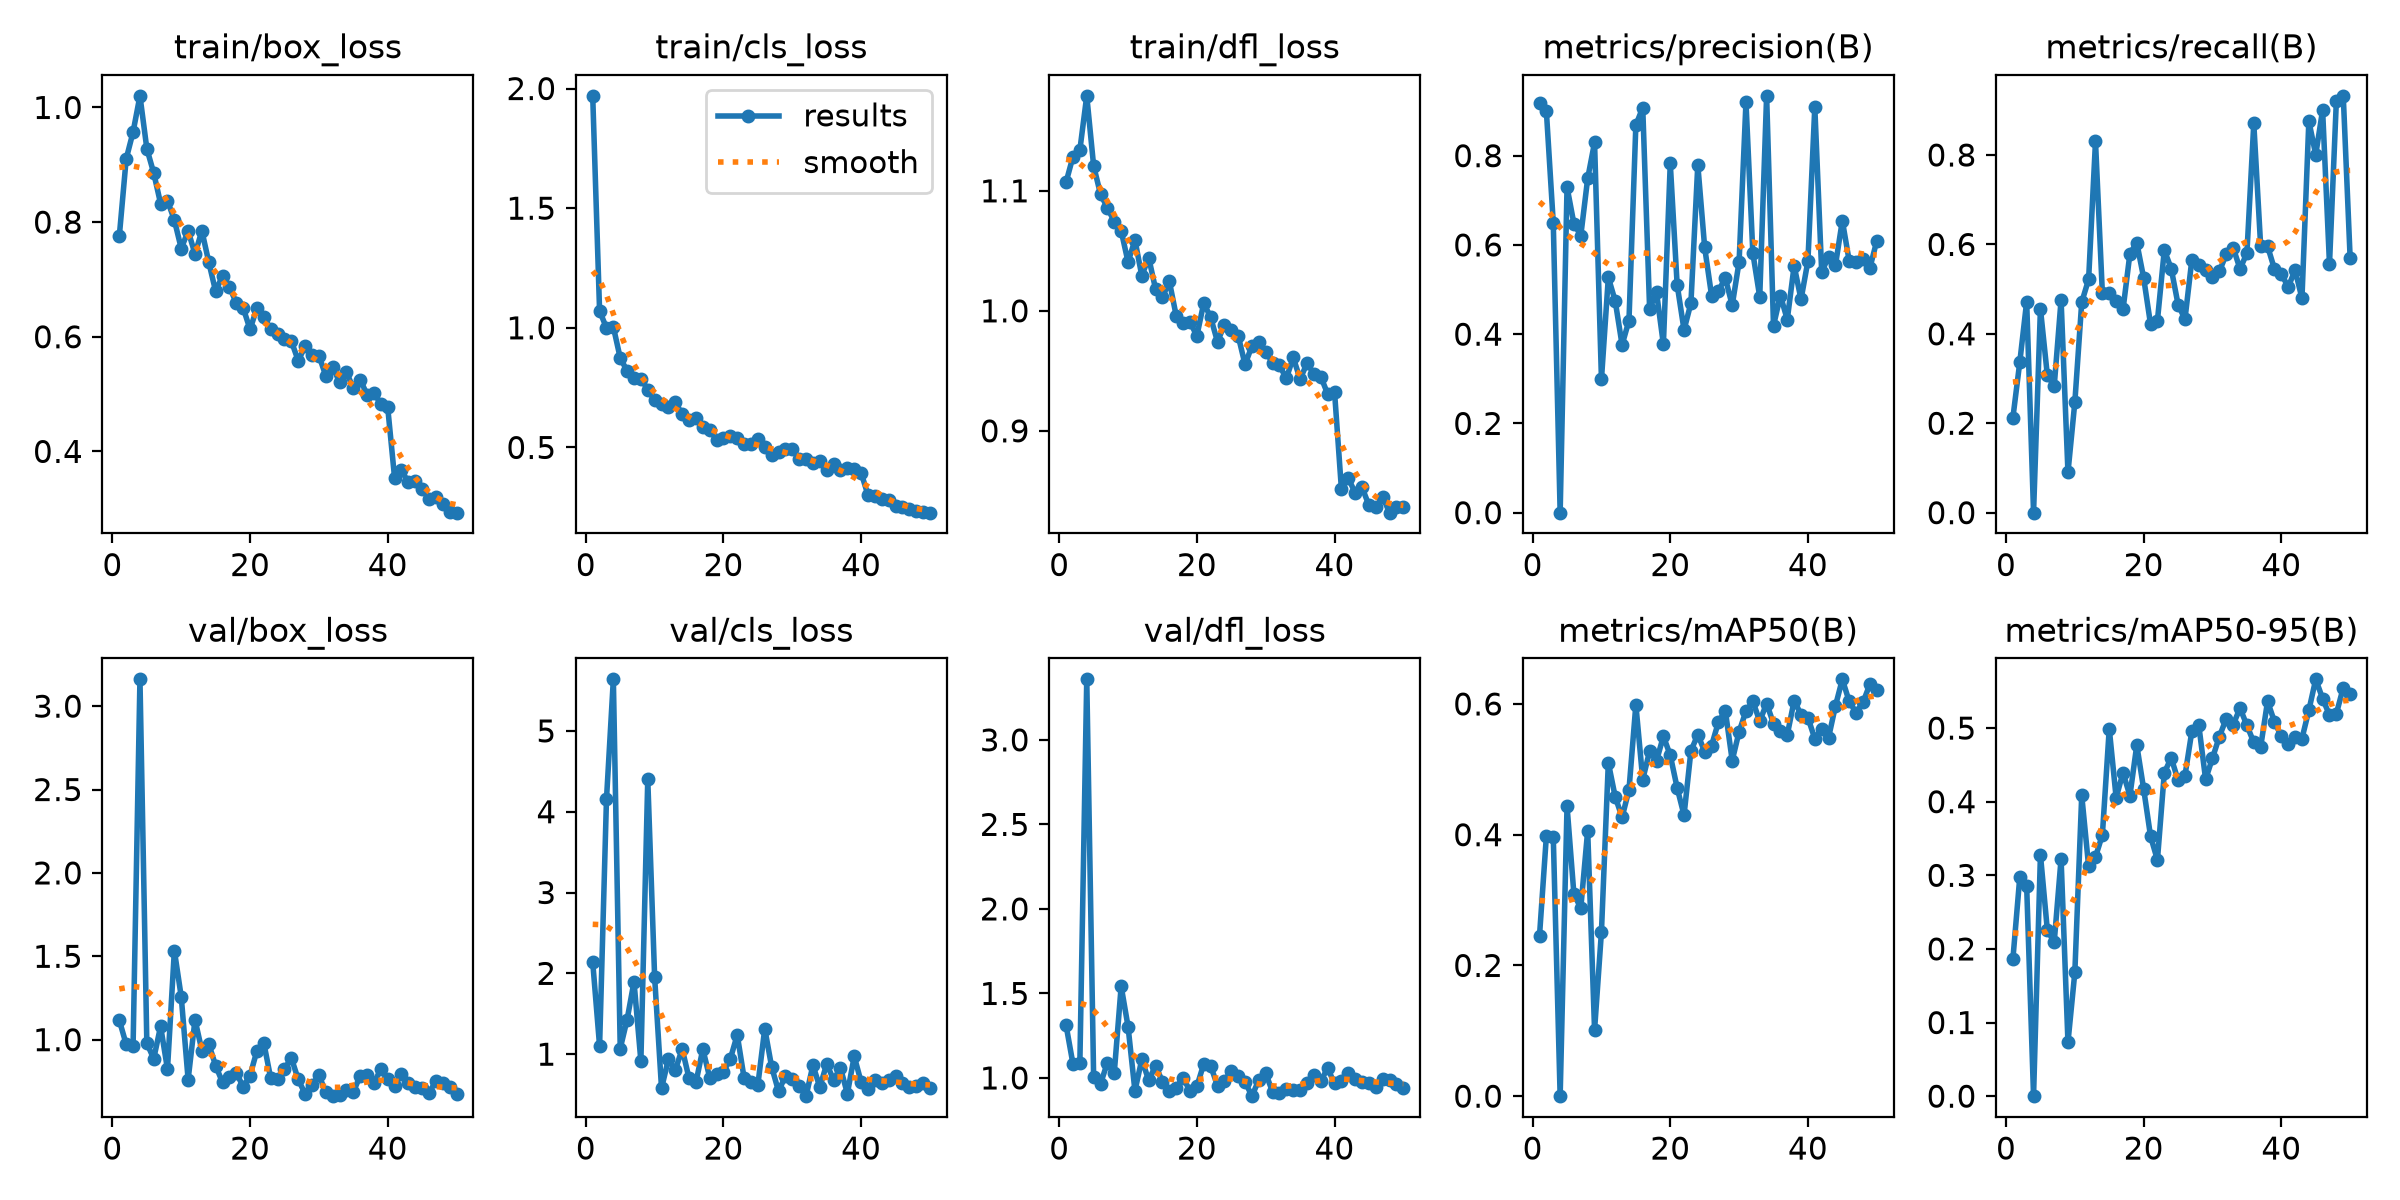

Data behind this chart, as committed beside it:
epoch, time, train/box_loss, train/cls_loss, train/dfl_loss, metrics/precision(B), metrics/recall(B), metrics/mAP50(B), metrics/mAP50-95(B), val/box_loss, val/cls_loss, val/dfl_loss, lr/pg0, lr/pg1, lr/pg2
1, 116.2, 0.7755, 1.969, 1.107, 0.9172, 0.2124, 0.2454, 0.1864, 1.117, 2.141, 1.31, 0.0004681, 0.0004681, 0.0004681
2, 252.9, 0.9102, 1.071, 1.129, 0.899, 0.3368, 0.3983, 0.2977, 0.9722, 1.101, 1.082, 0.0009258, 0.0009258, 0.0009258
3, 381.9, 0.9571, 0.9994, 1.134, 0.6494, 0.4719, 0.3967, 0.285, 0.9604, 4.152, 1.09, 0.001365, 0.001365, 0.001365
4, 471.1, 1.02, 1.004, 1.179, 0, 0, 0, 0, 3.161, 5.638, 3.358, 0.001344, 0.001344, 0.001344
5, 613.7, 0.9281, 0.8736, 1.121, 0.7295, 0.4561, 0.4438, 0.328, 0.9788, 1.07, 1.004, 0.001316, 0.001316, 0.001316
6, 701.6, 0.8857, 0.8199, 1.097, 0.6477, 0.3078, 0.3088, 0.2259, 0.8859, 1.429, 0.9644, 0.001288, 0.001288, 0.001288
7, 845.5, 0.8323, 0.7905, 1.086, 0.621, 0.2827, 0.2879, 0.209, 1.08, 1.897, 1.091, 0.001259, 0.001259, 0.001259
8, 951.6, 0.8375, 0.788, 1.074, 0.749, 0.4758, 0.4062, 0.3223, 0.8231, 0.9135, 1.031, 0.001231, 0.001231, 0.001231
9, 1084, 0.8035, 0.742, 1.067, 0.8297, 0.09001, 0.1012, 0.07319, 1.534, 4.401, 1.543, 0.001203, 0.001203, 0.001203
10, 1208, 0.7539, 0.6979, 1.041, 0.2986, 0.2472, 0.2514, 0.1683, 1.257, 1.95, 1.304, 0.001174, 0.001174, 0.001174
11, 1293, 0.7845, 0.6819, 1.059, 0.5271, 0.4707, 0.5102, 0.4087, 0.7606, 0.5784, 0.9241, 0.001146, 0.001146, 0.001146
12, 1422, 0.7446, 0.6676, 1.029, 0.4743, 0.5217, 0.4579, 0.3124, 1.119, 0.937, 1.109, 0.001118, 0.001118, 0.001118
13, 1550, 0.7848, 0.6895, 1.044, 0.376, 0.8303, 0.4266, 0.3249, 0.935, 0.8027, 0.9859, 0.001089, 0.001089, 0.001089
14, 1681, 0.73, 0.6383, 1.018, 0.4306, 0.4908, 0.4685, 0.3551, 0.9736, 1.065, 1.072, 0.001061, 0.001061, 0.001061
15, 1803, 0.6791, 0.6158, 1.011, 0.8688, 0.4905, 0.5988, 0.4992, 0.8443, 0.7003, 0.9777, 0.001033, 0.001033, 0.001033
16, 1895, 0.7067, 0.6213, 1.025, 0.9076, 0.4733, 0.4843, 0.4054, 0.7432, 0.6503, 0.9205, 0.001005, 0.001005, 0.001005
17, 2021, 0.6872, 0.5861, 0.9958, 0.4565, 0.4546, 0.5281, 0.4393, 0.7745, 1.063, 0.9427, 0.0009763, 0.0009763, 0.0009763
18, 2112, 0.6587, 0.5735, 0.9903, 0.494, 0.5793, 0.5129, 0.4081, 0.8008, 0.7103, 1.002, 0.000948, 0.000948, 0.000948
19, 2237, 0.6503, 0.5325, 0.9906, 0.3772, 0.6039, 0.5506, 0.4768, 0.7177, 0.7596, 0.9212, 0.0009197, 0.0009197, 0.0009197
20, 2305, 0.6127, 0.5384, 0.9792, 0.7827, 0.5249, 0.5214, 0.4172, 0.7851, 0.7819, 0.9495, 0.0008914, 0.0008914, 0.0008914
21, 2440, 0.6507, 0.5467, 1.006, 0.5107, 0.4212, 0.4717, 0.353, 0.9342, 0.9422, 1.083, 0.0008631, 0.0008631, 0.0008631
22, 2567, 0.6341, 0.541, 0.9946, 0.4096, 0.4298, 0.4298, 0.3209, 0.9799, 1.239, 1.071, 0.0008348, 0.0008348, 0.0008348
23, 2647, 0.6131, 0.5152, 0.9742, 0.4694, 0.587, 0.5281, 0.4393, 0.768, 0.7032, 0.9547, 0.0008065, 0.0008065, 0.0008065
24, 2729, 0.6045, 0.5127, 0.9885, 0.7795, 0.5461, 0.5531, 0.4596, 0.7641, 0.6604, 0.9827, 0.0007782, 0.0007782, 0.0007782
25, 2859, 0.5966, 0.534, 0.9842, 0.5943, 0.4655, 0.5272, 0.4291, 0.8243, 0.6226, 1.042, 0.0007499, 0.0007499, 0.0007499
26, 2984, 0.5923, 0.501, 0.9793, 0.4866, 0.4326, 0.5363, 0.4354, 0.8901, 1.316, 1.011, 0.0007216, 0.0007216, 0.0007216
27, 3063, 0.5582, 0.4701, 0.9553, 0.4972, 0.5656, 0.5724, 0.4957, 0.7612, 0.8428, 0.9781, 0.0006934, 0.0006934, 0.0006934
28, 3194, 0.5835, 0.4818, 0.9707, 0.5256, 0.5544, 0.5898, 0.5046, 0.6745, 0.5411, 0.8922, 0.0006651, 0.0006651, 0.0006651
29, 3318, 0.5683, 0.4934, 0.9741, 0.4648, 0.5439, 0.5134, 0.4304, 0.7258, 0.7284, 0.9886, 0.0006368, 0.0006368, 0.0006368
30, 3389, 0.5673, 0.4948, 0.966, 0.562, 0.5275, 0.5575, 0.4592, 0.7883, 0.6891, 1.027, 0.0006085, 0.0006085, 0.0006085
31, 3505, 0.5321, 0.4498, 0.9568, 0.9197, 0.5395, 0.5891, 0.4885, 0.6838, 0.6113, 0.9174, 0.0005802, 0.0005802, 0.0005802
32, 3640, 0.5473, 0.4497, 0.9545, 0.5814, 0.5783, 0.604, 0.5127, 0.6612, 0.4804, 0.9085, 0.0005519, 0.0005519, 0.0005519
33, 3765, 0.521, 0.437, 0.9437, 0.4835, 0.5927, 0.5736, 0.5046, 0.6675, 0.8643, 0.9339, 0.0005236, 0.0005236, 0.0005236
34, 3899, 0.5385, 0.4448, 0.9611, 0.9341, 0.5453, 0.6007, 0.527, 0.6989, 0.5909, 0.9264, 0.0004953, 0.0004953, 0.0004953
35, 4019, 0.5102, 0.4071, 0.9431, 0.419, 0.5803, 0.5699, 0.5038, 0.6856, 0.8798, 0.9304, 0.000467, 0.000467, 0.000467
36, 4091, 0.5252, 0.4311, 0.9562, 0.4867, 0.8707, 0.5585, 0.4805, 0.7843, 0.682, 0.9722, 0.0004387, 0.0004387, 0.0004387
37, 4202, 0.4991, 0.4037, 0.9477, 0.4328, 0.5959, 0.5528, 0.4745, 0.786, 0.8317, 1.02, 0.0004104, 0.0004104, 0.0004104
38, 4327, 0.5011, 0.4135, 0.9453, 0.5532, 0.5961, 0.6051, 0.5363, 0.7424, 0.5116, 0.9822, 0.0003821, 0.0003821, 0.0003821
39, 4445, 0.4835, 0.4083, 0.9308, 0.4779, 0.5451, 0.5837, 0.5088, 0.8217, 0.9726, 1.057, 0.0003538, 0.0003538, 0.0003538
40, 4560, 0.4767, 0.3943, 0.9328, 0.5639, 0.5344, 0.5792, 0.4889, 0.7615, 0.6558, 0.9672, 0.0003255, 0.0003255, 0.0003255
41, 4718, 0.3536, 0.3007, 0.8516, 0.9089, 0.5046, 0.5468, 0.4778, 0.7235, 0.5707, 0.9823, 0.0002972, 0.0002972, 0.0002972
42, 4790, 0.3671, 0.2962, 0.8605, 0.5398, 0.5426, 0.5622, 0.4884, 0.7938, 0.6861, 1.031, 0.0002689, 0.0002689, 0.0002689
43, 4898, 0.3458, 0.2828, 0.8484, 0.5731, 0.4795, 0.5485, 0.4858, 0.7378, 0.6488, 0.9917, 0.0002406, 0.0002406, 0.0002406
44, 5011, 0.3483, 0.2796, 0.8529, 0.5544, 0.876, 0.5969, 0.5241, 0.7169, 0.6833, 0.9749, 0.0002123, 0.0002123, 0.0002123
45, 5133, 0.3341, 0.256, 0.8379, 0.6546, 0.8006, 0.6377, 0.5662, 0.7082, 0.7321, 0.9726, 0.0001841, 0.0001841, 0.0001841
46, 5201, 0.3174, 0.2509, 0.8363, 0.5639, 0.9006, 0.6038, 0.5401, 0.6796, 0.6447, 0.9489, 0.0001558, 0.0001558, 0.0001558
47, 5327, 0.32, 0.2436, 0.8448, 0.5618, 0.556, 0.5868, 0.5176, 0.7535, 0.5977, 0.9918, 0.0001275, 0.0001275, 0.0001275
48, 5463, 0.3074, 0.236, 0.8318, 0.5685, 0.9214, 0.6023, 0.5196, 0.7403, 0.6043, 0.9873, 9.91726e-05, 9.91726e-05, 9.91726e-05
49, 5600, 0.2951, 0.2296, 0.8368, 0.5482, 0.9323, 0.6301, 0.555, 0.7134, 0.6381, 0.9621, 7.08784e-05, 7.08784e-05, 7.08784e-05
50, 5723, 0.2932, 0.2275, 0.8369, 0.6087, 0.5696, 0.6213, 0.5457, 0.6755, 0.5832, 0.9424, 4.25842e-05, 4.25842e-05, 4.25842e-05
